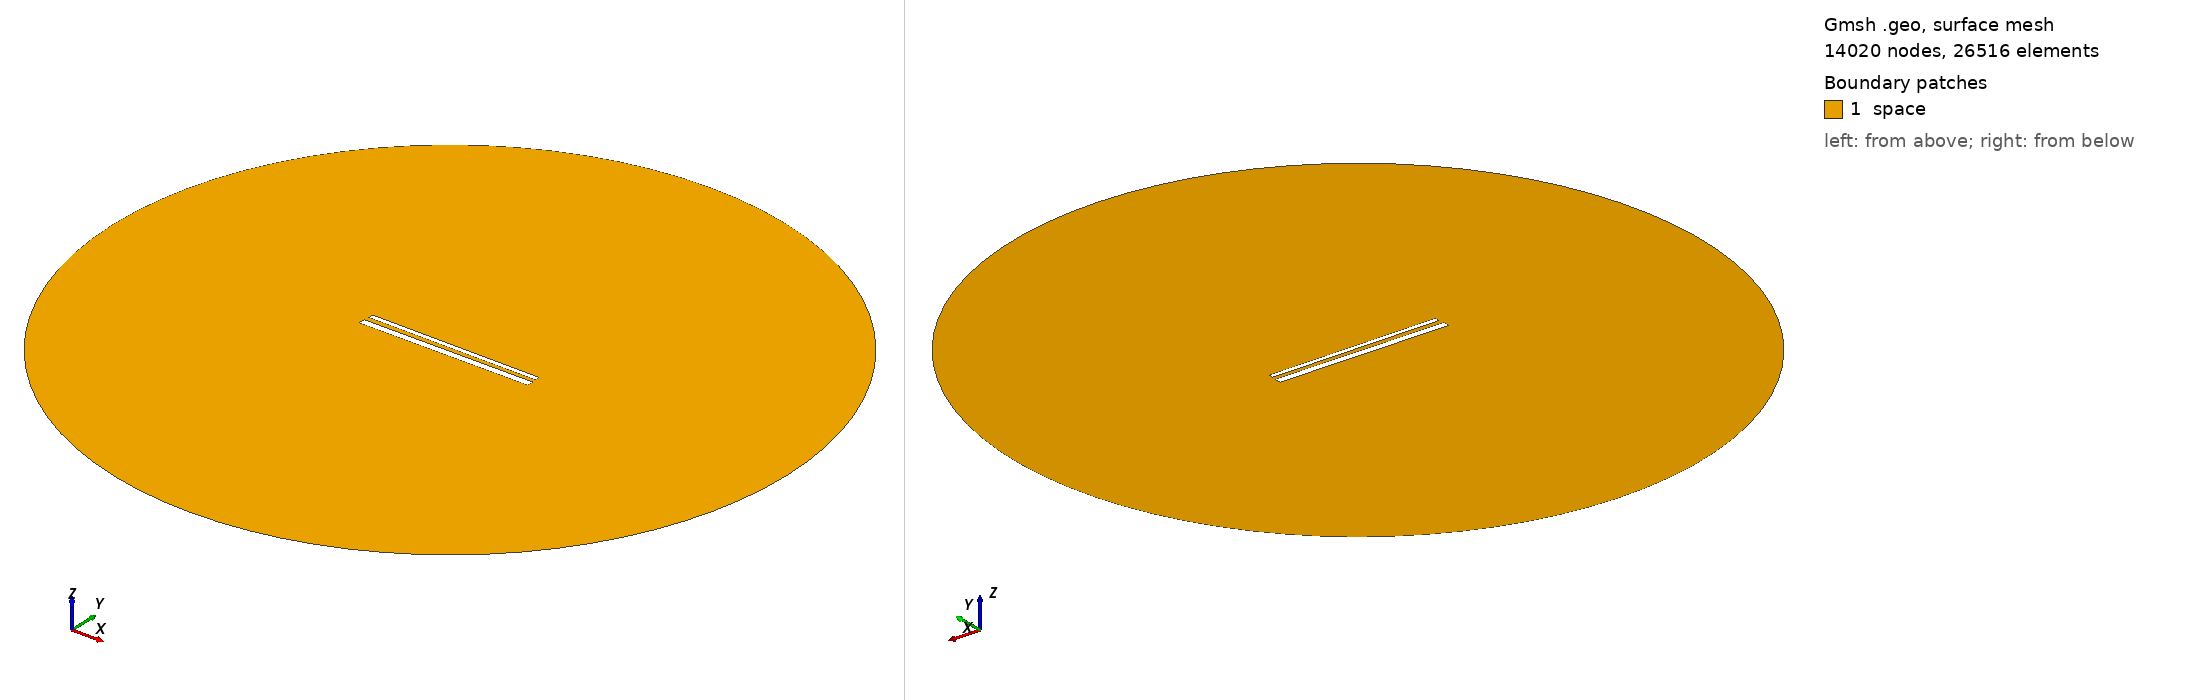

Gmsh geometry script, surface-meshed: 14020 nodes, 26516 surface elements. Boundary patches (legend numbers): 1 space. Left view from above one corner, right view from below the opposite corner. Legend entries are the model's physical surfaces. The drawing asked Gmsh for element sizes between 1% and 20% of the model's largest extent; the script's own settings can give other sizes.

=== 767.geo (drawn) ===
// Set the geometry kernel
SetFactory("OpenCASCADE");

//---------------------------------------
// Rectangles
//---------------------------------------

// Rectangle 1 (top)
Point(1) = {-49.51111111111111, 1.572222222222222, 0, 1.0};
Point(2) = {49.51111111111111, 1.572222222222222, 0, 1.0};
Point(3) = {49.51111111111111, 4.594444444444444, 0, 1.0};
Point(4) = {-49.51111111111111, 4.594444444444444, 0, 1.0};

Line(1) = {1, 2};
Line(2) = {2, 3};
Line(3) = {3, 4};
Line(4) = {4, 1};

Line Loop(1) = {1, 2, 3, 4};
Plane Surface(1) = {1};

Rotate { {0, 0, 1}, {0,  1.0833333333333333,  0}, -0.006 } {
  Surface{1};
}

// Rectangle 2 (bottom)
Point(5) = {-50,-1.0833333333333333, 0, 1.0};
Point(6) = { 50,-1.0833333333333333, 0, 1.0};
Point(7) = { 50,-5.083333333333333, 0, 1.0};
Point(8) = {-50,-5.083333333333333, 0, 1.0};

Line(5) = {5, 6};
Line(6) = {6, 7};
Line(7) = {7, 8};
Line(8) = {8, 5};

Line Loop(2) = {5, 6, 7, 8};
Plane Surface(2) = {2}; 


//---------------------------------------
// Circle
//---------------------------------------

// Define points
Point(9) = {0, 0, 0};        // Center
Point(10) = {200, 0, 0};     // Start point
Point(11) = {0, 200, 0};     // 90 degrees
Point(12) = {-200, 0, 0};    // 180 degrees
Point(13) = {0, -200, 0};    // 270 degrees

// Define circle arcs (each needs start, center, end)
Circle(9) = {10, 9, 11};
Circle(10) = {11, 9, 12};
Circle(11) = {12, 9, 13};
Circle(12) = {13, 9, 10};

// Define curve loop and surface if needed
Curve Loop(3) = {9, 10, 11, 12};
Surface(3) = {3};

// Subtract Rectangles from Circle
BooleanDifference{ Surface{3}; Delete; }{ Surface{1}; Surface{2}; Delete; }

//---------------------------------------
// Transfinite Lines and Surface
//---------------------------------------
r = 7;
Transfinite Line {1, 3} = 50*r Using Progression 1;
Transfinite Line {2, 4} = 2*r Using Progression 1;
Transfinite Line {5, 7} = 50*r Using Progression 1;
Transfinite Line {6, 8} = 2*r Using Progression 1;
Transfinite Line {9, 10, 11, 12} = 20 Using Progression 1;

//---------------------------------------
// Define Physical Groups
//---------------------------------------                

//--- Physical Curves
// Physical groups for boundaries
Physical Line("force_segment", 10) = {1};
Physical Line("upper_plate", 11) = {2, 3, 4};
Physical Line("lower_plate", 12) = {5, 6, 7, 8};
Physical Line("boundary", 20) = {9, 10, 11, 12};

//--- Physical Surfaces
Physical Surface("space", 30) = {3};

//---------------------------------------
// 6. Generate the Mesh
//---------------------------------------
Mesh 2;  // 2D mesh generation
